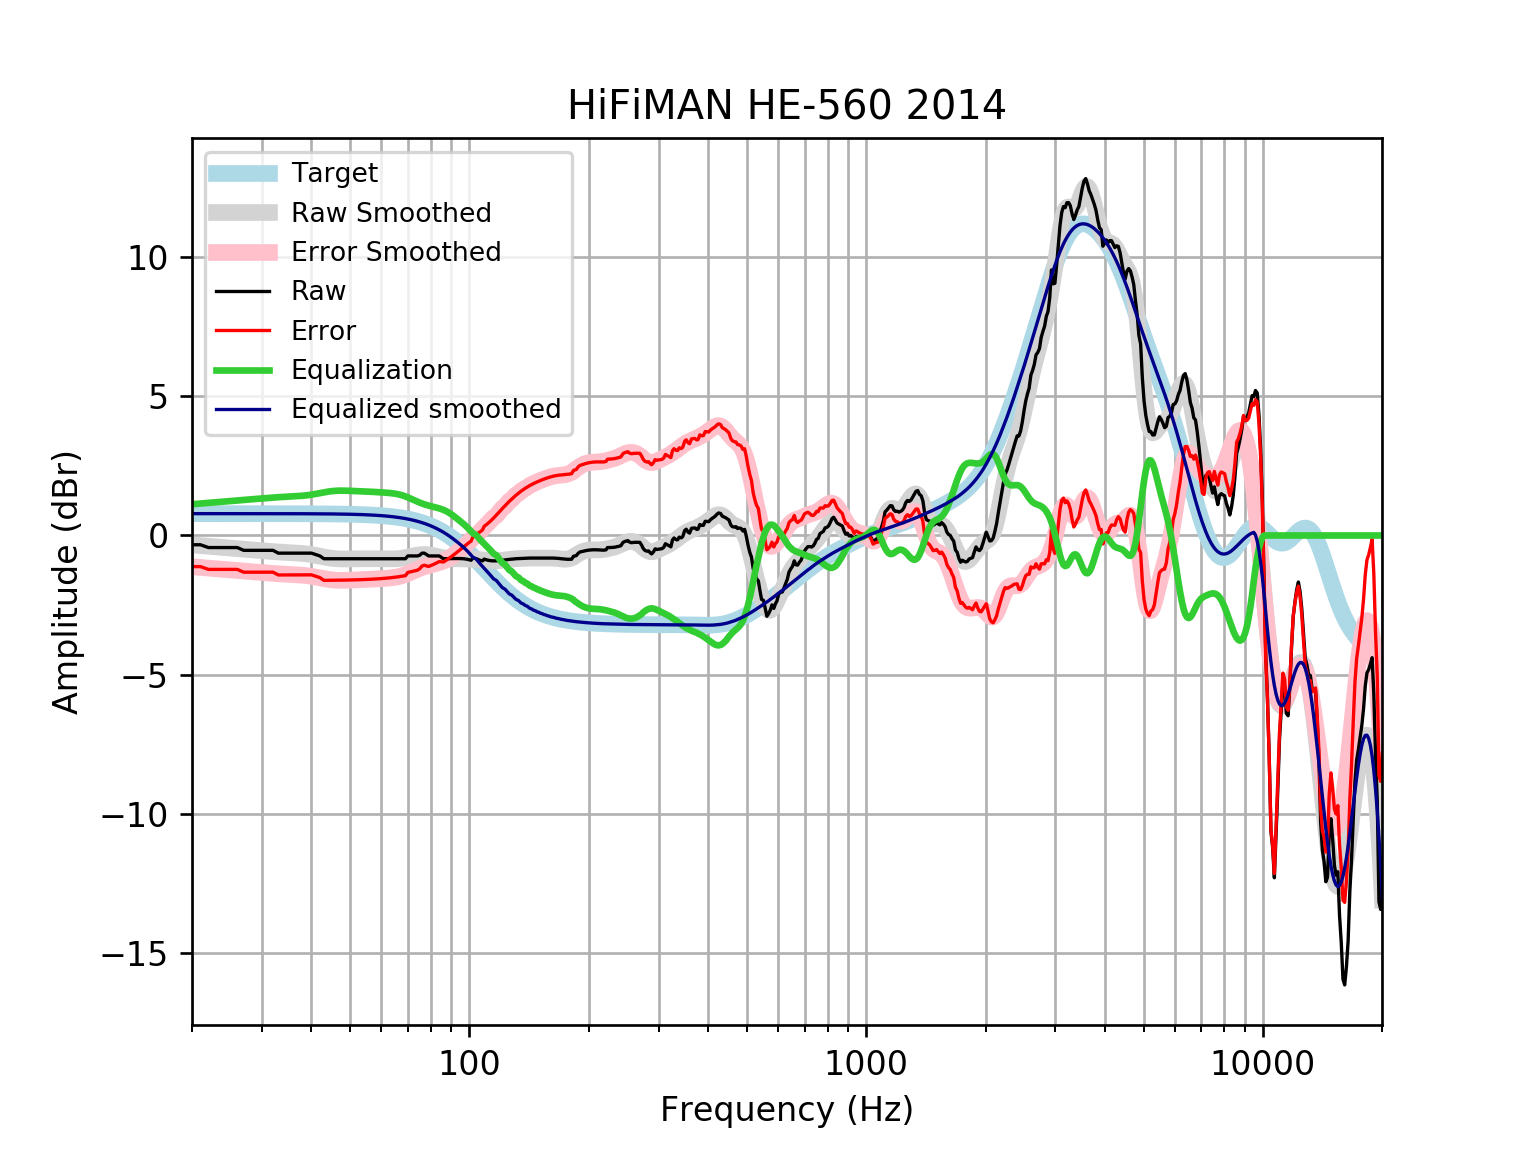

Data behind this chart, as committed beside it:
frequency, raw, error, smoothed, error_smoothed, equalization, equalized_raw, equalized_smoothed, target
20, -0.3329, -1.119, -0.3382, -1.124, 1.124, 0.7911, 0.7859, 0.7859
21, -0.3329, -1.119, -0.3637, -1.15, 1.15, 0.8167, 0.7859, 0.7859
22, -0.4335, -1.219, -0.3881, -1.174, 1.174, 0.7405, 0.7859, 0.7858
23, -0.4335, -1.219, -0.4114, -1.197, 1.197, 0.7637, 0.7858, 0.7858
24, -0.4335, -1.219, -0.4335, -1.219, 1.219, 0.7858, 0.7858, 0.7858
25, -0.4335, -1.219, -0.4543, -1.24, 1.24, 0.8066, 0.7857, 0.7857
26, -0.4335, -1.219, -0.4741, -1.26, 1.26, 0.8262, 0.7857, 0.7857
27, -0.5341, -1.32, -0.493, -1.279, 1.279, 0.7445, 0.7856, 0.7856
28, -0.5341, -1.32, -0.5113, -1.297, 1.297, 0.7627, 0.7855, 0.7855
29, -0.5341, -1.319, -0.5293, -1.315, 1.315, 0.7806, 0.7854, 0.7854
30, -0.5341, -1.319, -0.5468, -1.332, 1.332, 0.7979, 0.7852, 0.7852
31, -0.5341, -1.319, -0.5635, -1.349, 1.349, 0.8145, 0.785, 0.785
32, -0.5341, -1.319, -0.5789, -1.364, 1.364, 0.8296, 0.7848, 0.7848
33, -0.6346, -1.419, -0.5924, -1.377, 1.377, 0.7424, 0.7846, 0.7846
34, -0.6346, -1.419, -0.6039, -1.388, 1.388, 0.7536, 0.7843, 0.7843
35, -0.6346, -1.419, -0.6137, -1.398, 1.398, 0.763, 0.7839, 0.7839
36, -0.6346, -1.418, -0.623, -1.406, 1.406, 0.7718, 0.7835, 0.7835
37, -0.6346, -1.418, -0.6334, -1.416, 1.416, 0.7818, 0.783, 0.783
38, -0.6346, -1.417, -0.6468, -1.429, 1.429, 0.7946, 0.7824, 0.7824
39, -0.6346, -1.416, -0.6646, -1.446, 1.446, 0.8118, 0.7818, 0.7818
40, -0.6346, -1.416, -0.6874, -1.468, 1.468, 0.8338, 0.781, 0.781
41, -0.6844, -1.464, -0.7145, -1.495, 1.495, 0.8102, 0.7801, 0.7801
42, -0.7352, -1.514, -0.7438, -1.523, 1.523, 0.7877, 0.7791, 0.7791
43, -0.8358, -1.614, -0.7728, -1.551, 1.551, 0.715, 0.778, 0.7779
44, -0.8358, -1.612, -0.7987, -1.575, 1.575, 0.7396, 0.7766, 0.7766
45, -0.8358, -1.611, -0.8194, -1.595, 1.595, 0.7588, 0.7752, 0.7751
46, -0.8358, -1.609, -0.8337, -1.607, 1.607, 0.7714, 0.7735, 0.7734
47, -0.8358, -1.607, -0.8418, -1.613, 1.613, 0.7775, 0.7715, 0.7715
48, -0.8358, -1.605, -0.8447, -1.614, 1.614, 0.7783, 0.7694, 0.7694
49, -0.8358, -1.603, -0.8442, -1.611, 1.611, 0.7753, 0.767, 0.767
50, -0.8358, -1.6, -0.8418, -1.606, 1.606, 0.7703, 0.7643, 0.7642
51, -0.8358, -1.597, -0.8392, -1.6, 1.6, 0.7646, 0.7612, 0.7612
52, -0.8358, -1.594, -0.837, -1.595, 1.595, 0.7591, 0.7579, 0.7578
53, -0.8358, -1.59, -0.8356, -1.59, 1.59, 0.7539, 0.7541, 0.7541
54, -0.8358, -1.586, -0.835, -1.585, 1.585, 0.7492, 0.7499, 0.7499
55, -0.8358, -1.581, -0.8349, -1.58, 1.58, 0.7444, 0.7453, 0.7453
56, -0.8358, -1.576, -0.835, -1.575, 1.575, 0.7394, 0.7402, 0.7401
57, -0.8358, -1.57, -0.8352, -1.57, 1.57, 0.7339, 0.7345, 0.7345
58, -0.8358, -1.564, -0.8355, -1.564, 1.564, 0.728, 0.7283, 0.7283
59, -0.8358, -1.557, -0.836, -1.558, 1.558, 0.7217, 0.7215, 0.7215
60, -0.8358, -1.55, -0.8369, -1.551, 1.551, 0.7151, 0.714, 0.714
61, -0.8358, -1.542, -0.8382, -1.544, 1.544, 0.7082, 0.7058, 0.7058
62, -0.8358, -1.533, -0.8395, -1.536, 1.536, 0.7006, 0.6969, 0.6969
63, -0.8358, -1.523, -0.8405, -1.528, 1.528, 0.6919, 0.6871, 0.6871
64, -0.8358, -1.512, -0.8403, -1.517, 1.517, 0.6811, 0.6765, 0.6765
65, -0.8358, -1.501, -0.8381, -1.503, 1.503, 0.6673, 0.665, 0.665
66, -0.8358, -1.488, -0.833, -1.486, 1.486, 0.6498, 0.6525, 0.6525
67, -0.8358, -1.475, -0.8245, -1.463, 1.463, 0.6277, 0.639, 0.639
68, -0.8358, -1.46, -0.8122, -1.437, 1.437, 0.6008, 0.6244, 0.6244
69, -0.8358, -1.445, -0.7964, -1.405, 1.405, 0.5693, 0.6087, 0.6087
70, -0.7352, -1.327, -0.7779, -1.37, 1.37, 0.6345, 0.5918, 0.5918
71, -0.7352, -1.309, -0.7579, -1.332, 1.332, 0.5963, 0.5736, 0.5736
72, -0.7352, -1.289, -0.7379, -1.292, 1.292, 0.5568, 0.5541, 0.5541
73, -0.7352, -1.269, -0.7195, -1.253, 1.253, 0.5176, 0.5333, 0.5333
74, -0.7352, -1.246, -0.7042, -1.215, 1.215, 0.48, 0.511, 0.511
75, -0.7077, -1.195, -0.6931, -1.18, 1.18, 0.4727, 0.4873, 0.4873
76, -0.6346, -1.097, -0.687, -1.149, 1.149, 0.5144, 0.462, 0.4621
77, -0.6346, -1.07, -0.6861, -1.121, 1.121, 0.4867, 0.4352, 0.4353
78, -0.6875, -1.094, -0.69, -1.097, 1.097, 0.4092, 0.4068, 0.4068
79, -0.7353, -1.112, -0.6981, -1.075, 1.075, 0.3395, 0.3767, 0.3768
... 553 more rows
